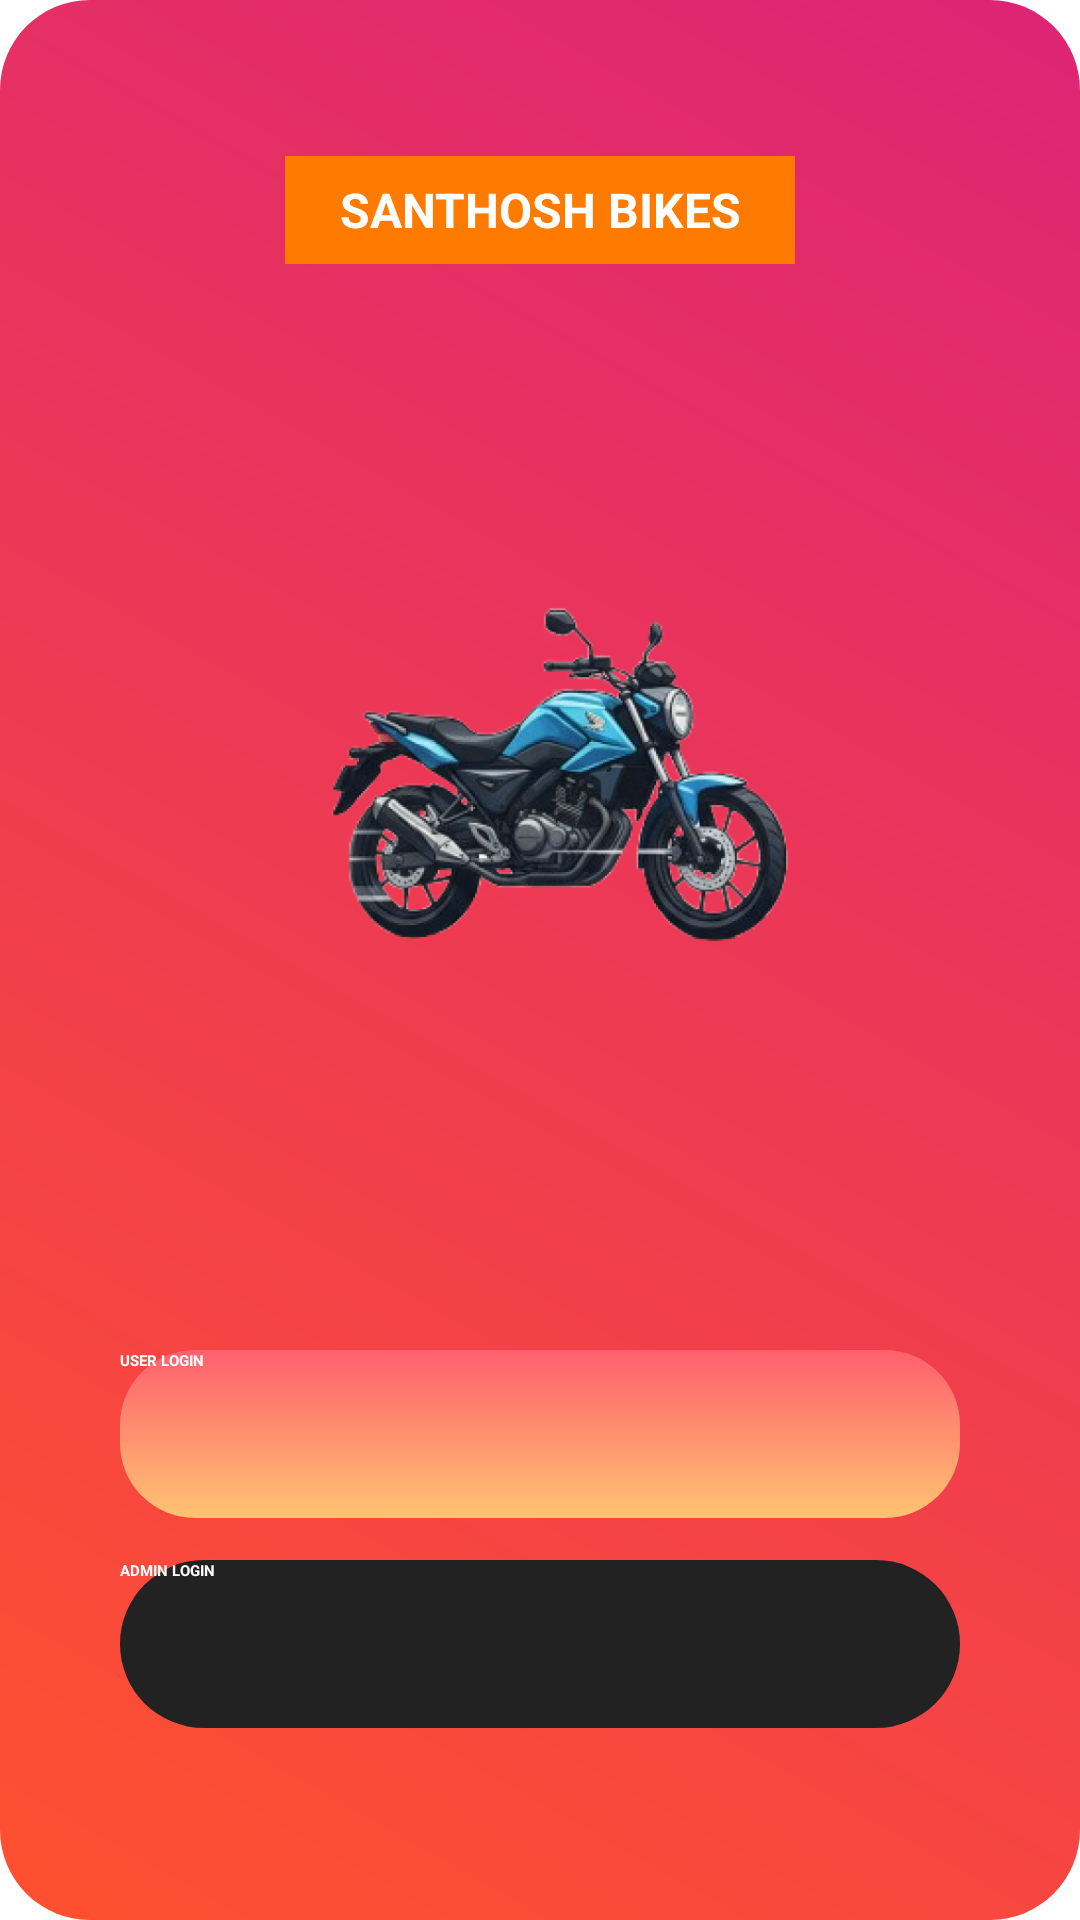

Here is an Android app screen rendered from its layout file. Give the layout XML and the strings, colors and styles it references.
<!-- AndroidManifest.xml: application theme Theme.SplashActivity -->
<!-- res/layout/activity_main.xml -->
<?xml version="1.0" encoding="utf-8"?>
<androidx.constraintlayout.widget.ConstraintLayout
    xmlns:android="http://schemas.android.com/apk/res/android"
    xmlns:app="http://schemas.android.com/apk/res-auto"
    android:id="@+id/root"
    android:layout_width="match_parent"
    android:layout_height="match_parent"
    android:background="@drawable/bg_gradient"
    android:padding="16dp">

    
    <TextView
        android:id="@+id/titleRibbon"
        android:layout_width="wrap_content"
        android:layout_height="36dp"
        android:background="@color/ribbon_orange"
        android:text="SANTHOSH BIKES"
        android:textColor="@color/white"
        android:textStyle="bold"
        android:gravity="center"
        android:paddingLeft="18dp"
        android:paddingRight="18dp"
        android:textSize="16sp"
        app:layout_constraintTop_toTopOf="parent"
        app:layout_constraintStart_toStartOf="parent"
        app:layout_constraintEnd_toEndOf="parent"
        android:layout_marginTop="36dp"/>

    
    <ImageView
        android:id="@+id/bikeImg"
        android:layout_width="match_parent"
        android:layout_height="0dp"
        android:src="@drawable/bike_landing"
        android:scaleType="fitCenter"
        android:adjustViewBounds="true"
        app:layout_constraintTop_toBottomOf="@id/titleRibbon"
        app:layout_constraintBottom_toTopOf="@+id/buttonContainer"
        app:layout_constraintStart_toStartOf="parent"
        app:layout_constraintEnd_toEndOf="parent"
        android:layout_marginTop="8dp"
        android:layout_marginBottom="8dp"
        android:contentDescription="bike"/>

    
    <LinearLayout
        android:id="@+id/buttonContainer"
        android:layout_width="0dp"
        android:layout_height="wrap_content"
        android:orientation="vertical"
        android:gravity="center"
        app:layout_constraintBottom_toBottomOf="parent"
        app:layout_constraintStart_toStartOf="parent"
        app:layout_constraintEnd_toEndOf="parent"
        android:layout_marginBottom="48dp">

        <Button
            android:id="@+id/userLoginBtn"
            android:layout_width="280dp"
            android:layout_height="56dp"
            android:text="USER LOGIN"
            android:textAllCaps="true"
            android:textColor="@color/white"
            android:textStyle="bold"
            android:background="@drawable/btn_primary"
            android:layout_marginBottom="14dp"/>

        <Button
            android:id="@+id/adminLoginBtn"
            android:layout_width="280dp"
            android:layout_height="56dp"
            android:text="ADMIN LOGIN"
            android:textAllCaps="true"
            android:textColor="@color/white"
            android:textStyle="bold"
            android:background="@drawable/btn_secondary"/>

    </LinearLayout>

</androidx.constraintlayout.widget.ConstraintLayout>
<!-- resources referenced by this layout -->
<resources>
  <color name="ribbon_orange">#FF7A00</color>
  <color name="white">#FFFFFF</color>
  <!-- drawable bg_gradient (drawable) -->
  <?xml version="1.0" encoding="utf-8"?>
  <shape xmlns:android="http://schemas.android.com/apk/res/android"
      android:shape="rectangle">
  
      <gradient
          android:startColor="#FF512F"
          android:endColor="#DD2476"
          android:angle="45" />
  
      <corners android:radius="30dp" />
  
      <padding
          android:left="20dp"
          android:top="12dp"
          android:right="20dp"
          android:bottom="12dp" />
  </shape>
  <!-- drawable bike_landing: png bitmap (drawable, 230936 bytes) -->
  <!-- drawable btn_primary (drawable) -->
  <shape xmlns:android="http://schemas.android.com/apk/res/android"
      android:shape="rectangle">
      <corners android:radius="25dp"/>
      <gradient
          android:startColor="#FFC371"
          android:endColor="#FF5F6D"
          android:angle="90"/>
  </shape>
  <!-- drawable btn_secondary (drawable) -->
  <ripple xmlns:android="http://schemas.android.com/apk/res/android"
      android:color="#33FFFFFF">
      <item>
          <shape android:shape="rectangle">
              <solid android:color="@color/button_secondary"/>
              <corners android:radius="30dp"/>
          </shape>
      </item>
  </ripple>
  <color name="button_secondary">#222222</color>
</resources>
